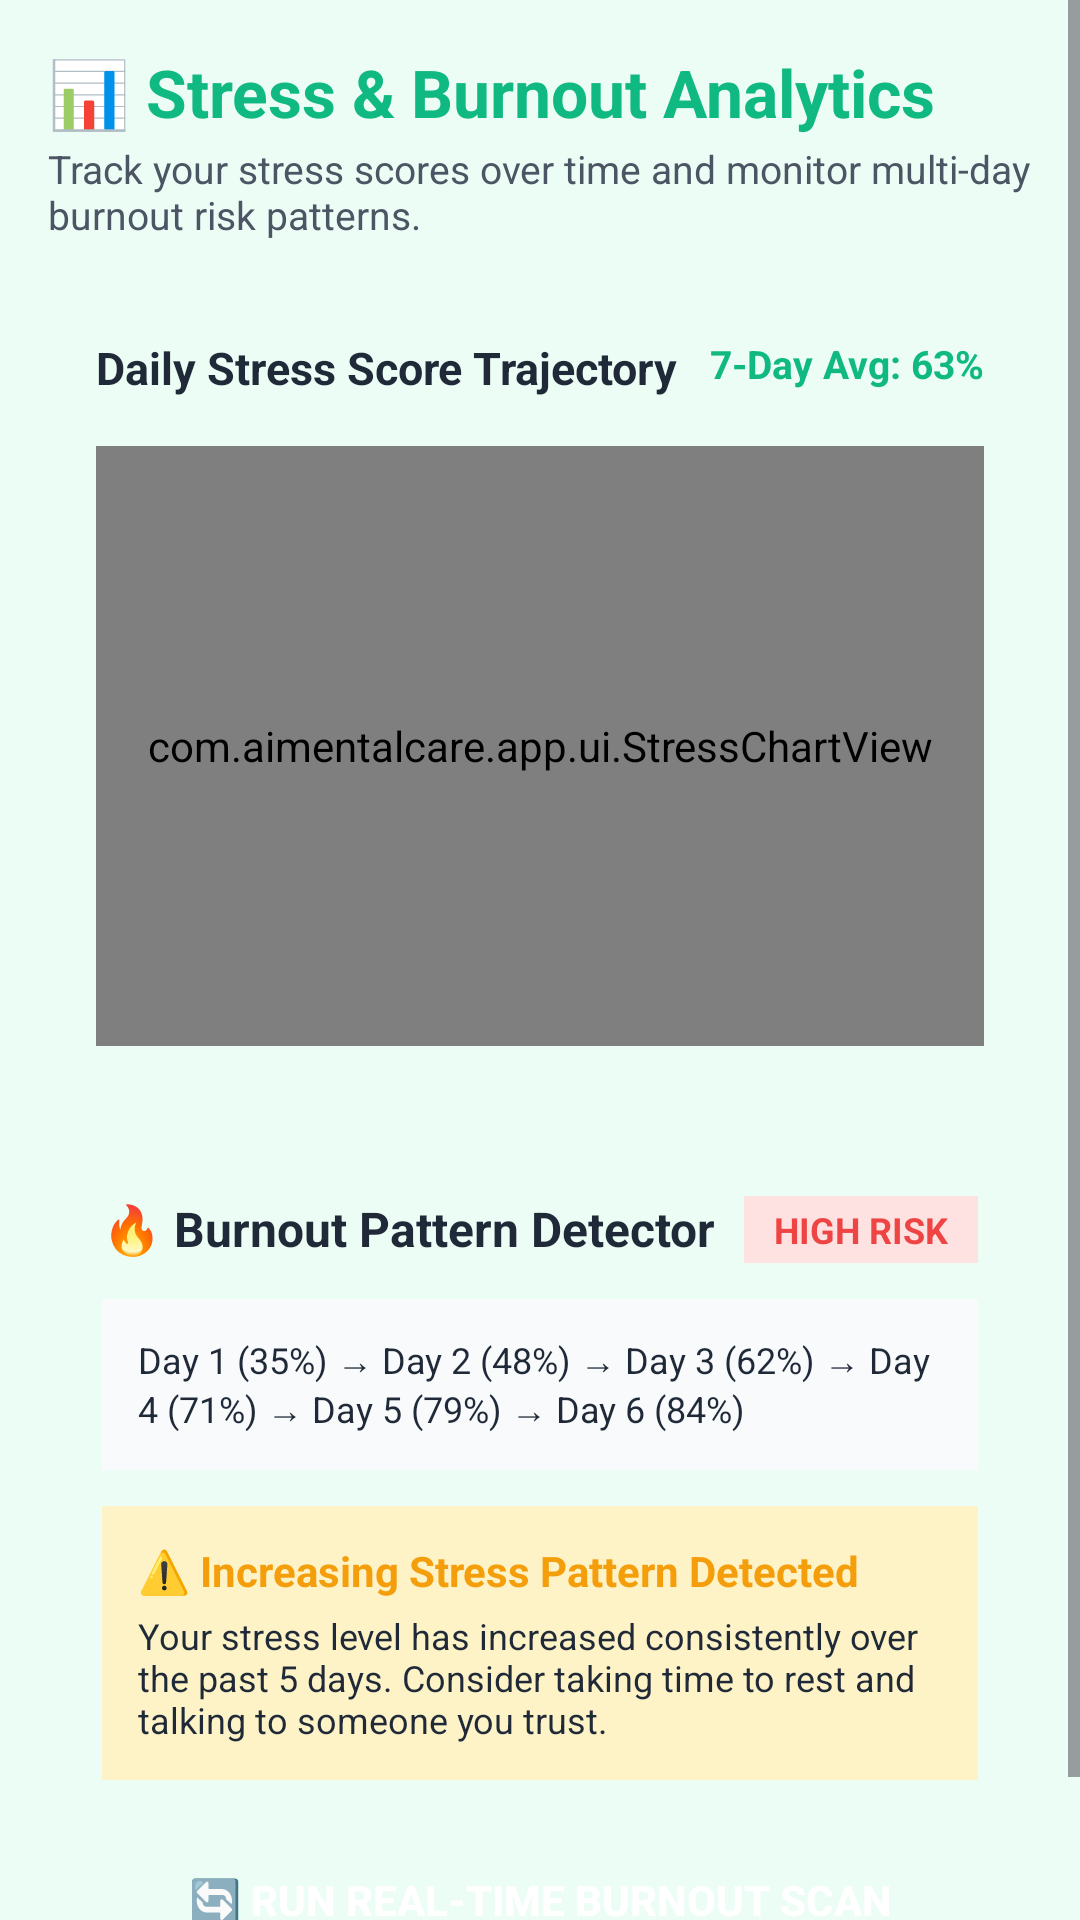

Write the Android layout XML for this screen, with the resource values it uses.
<!-- AndroidManifest.xml: application theme Theme.AIMentalCare -->
<!-- res/layout/fragment_analytics.xml -->
<?xml version="1.0" encoding="utf-8"?>
<ScrollView xmlns:android="http://schemas.android.com/apk/res/android"
    android:layout_width="match_parent"
    android:layout_height="match_parent"
    android:background="@color/background_mint"
    android:fillViewport="true">

    <LinearLayout
        android:layout_width="match_parent"
        android:layout_height="wrap_content"
        android:orientation="vertical"
        android:padding="16dp">

        <TextView
            android:layout_width="wrap_content"
            android:layout_height="wrap_content"
            android:text="📊 Stress &amp; Burnout Analytics"
            android:textColor="@color/primary_teal"
            android:textSize="22sp"
            android:textStyle="bold" />

        <TextView
            android:layout_width="wrap_content"
            android:layout_height="wrap_content"
            android:layout_marginTop="2dp"
            android:text="Track your stress scores over time and monitor multi-day burnout risk patterns."
            android:textColor="@color/text_subtle"
            android:textSize="13sp" />

        
        <LinearLayout
            android:layout_width="match_parent"
            android:layout_height="wrap_content"
            android:layout_marginTop="16dp"
            android:background="@drawable/bg_medical_card"
            android:orientation="vertical"
            android:padding="16dp">

            <RelativeLayout
                android:layout_width="match_parent"
                android:layout_height="wrap_content">

                <TextView
                    android:layout_width="wrap_content"
                    android:layout_height="wrap_content"
                    android:text="Daily Stress Score Trajectory"
                    android:textColor="@color/text_dark"
                    android:textSize="15sp"
                    android:textStyle="bold" />

                <TextView
                    android:id="@+id/txt7DayAvg"
                    android:layout_width="wrap_content"
                    android:layout_height="wrap_content"
                    android:layout_alignParentEnd="true"
                    android:text="7-Day Avg: 63%"
                    android:textColor="@color/primary_teal"
                    android:textSize="13sp"
                    android:textStyle="bold" />

            </RelativeLayout>

            
            <com.aimentalcare.app.ui.StressChartView
                android:id="@+id/stressChartView"
                android:layout_width="match_parent"
                android:layout_height="200dp"
                android:layout_marginTop="16dp" />

        </LinearLayout>

        
        <LinearLayout
            android:layout_width="match_parent"
            android:layout_height="wrap_content"
            android:layout_marginTop="16dp"
            android:background="@drawable/bg_medical_card"
            android:orientation="vertical"
            android:padding="18dp">

            <RelativeLayout
                android:layout_width="match_parent"
                android:layout_height="wrap_content">

                <TextView
                    android:layout_width="wrap_content"
                    android:layout_height="wrap_content"
                    android:text="🔥 Burnout Pattern Detector"
                    android:textColor="@color/text_dark"
                    android:textSize="16sp"
                    android:textStyle="bold" />

                <TextView
                    android:id="@+id/txtBurnoutBadge"
                    android:layout_width="wrap_content"
                    android:layout_height="wrap_content"
                    android:layout_alignParentEnd="true"
                    android:background="@color/stress_high_bg"
                    android:paddingHorizontal="10dp"
                    android:paddingVertical="3dp"
                    android:text="HIGH RISK"
                    android:textColor="@color/stress_high"
                    android:textSize="12sp"
                    android:textStyle="bold" />

            </RelativeLayout>

            
            <TextView
                android:id="@+id/txtBurnoutProgression"
                android:layout_width="match_parent"
                android:layout_height="wrap_content"
                android:layout_marginTop="12dp"
                android:background="#F8FAFC"
                android:padding="12dp"
                android:text="Day 1 (35%) → Day 2 (48%) → Day 3 (62%) → Day 4 (71%) → Day 5 (79%) → Day 6 (84%)"
                android:textColor="@color/text_dark"
                android:textSize="12sp" />

            <LinearLayout
                android:id="@+id/bannerBurnoutAlert"
                android:layout_width="match_parent"
                android:layout_height="wrap_content"
                android:layout_marginTop="12dp"
                android:background="@color/stress_moderate_bg"
                android:orientation="vertical"
                android:padding="12dp">

                <TextView
                    android:layout_width="wrap_content"
                    android:layout_height="wrap_content"
                    android:text="⚠️ Increasing Stress Pattern Detected"
                    android:textColor="@color/stress_moderate"
                    android:textSize="14sp"
                    android:textStyle="bold" />

                <TextView
                    android:id="@+id/txtBurnoutMessage"
                    android:layout_width="wrap_content"
                    android:layout_height="wrap_content"
                    android:layout_marginTop="4dp"
                    android:text="Your stress level has increased consistently over the past 5 days. Consider taking time to rest and talking to someone you trust."
                    android:textColor="@color/text_dark"
                    android:textSize="12sp" />

            </LinearLayout>

            <Button
                android:id="@+id/btnRecalculateBurnout"
                android:layout_width="match_parent"
                android:layout_height="48dp"
                android:layout_marginTop="16dp"
                android:background="@drawable/bg_button_green"
                android:text="🔄 Run Real-Time Burnout Scan"
                android:textColor="@color/white"
                android:textSize="14sp"
                android:textStyle="bold" />

        </LinearLayout>

    </LinearLayout>

</ScrollView>
<!-- resources referenced by this layout -->
<resources>
  <color name="background_mint">#ECFDF5</color>
  <color name="primary_teal">#10B981</color>
  <color name="stress_high">#EF4444</color>
  <color name="stress_high_bg">#FEE2E2</color>
  <color name="stress_moderate">#F59E0B</color>
  <color name="stress_moderate_bg">#FEF3C7</color>
  <color name="text_dark">#1F2937</color>
  <color name="text_subtle">#4B5563</color>
  <color name="white">#FFFFFF</color>
  <style name="Theme.AIMentalCare" parent="Theme.Material3.DayNight.NoActionBar">
          <item name="colorPrimary">@color/primary_green</item>
          <item name="colorPrimaryVariant">@color/dark_green</item>
          <item name="colorOnPrimary">@color/white</item>
          <item name="colorSecondary">@color/ai_purple</item>
          <item name="android:statusBarColor">@color/dark_green</item>
          <item name="android:windowBackground">@color/background_mint</item>
      </style>
  <color name="primary_green">#10B981</color>
  <color name="dark_green">#047857</color>
  <color name="ai_purple">#8B5CF6</color>
</resources>
